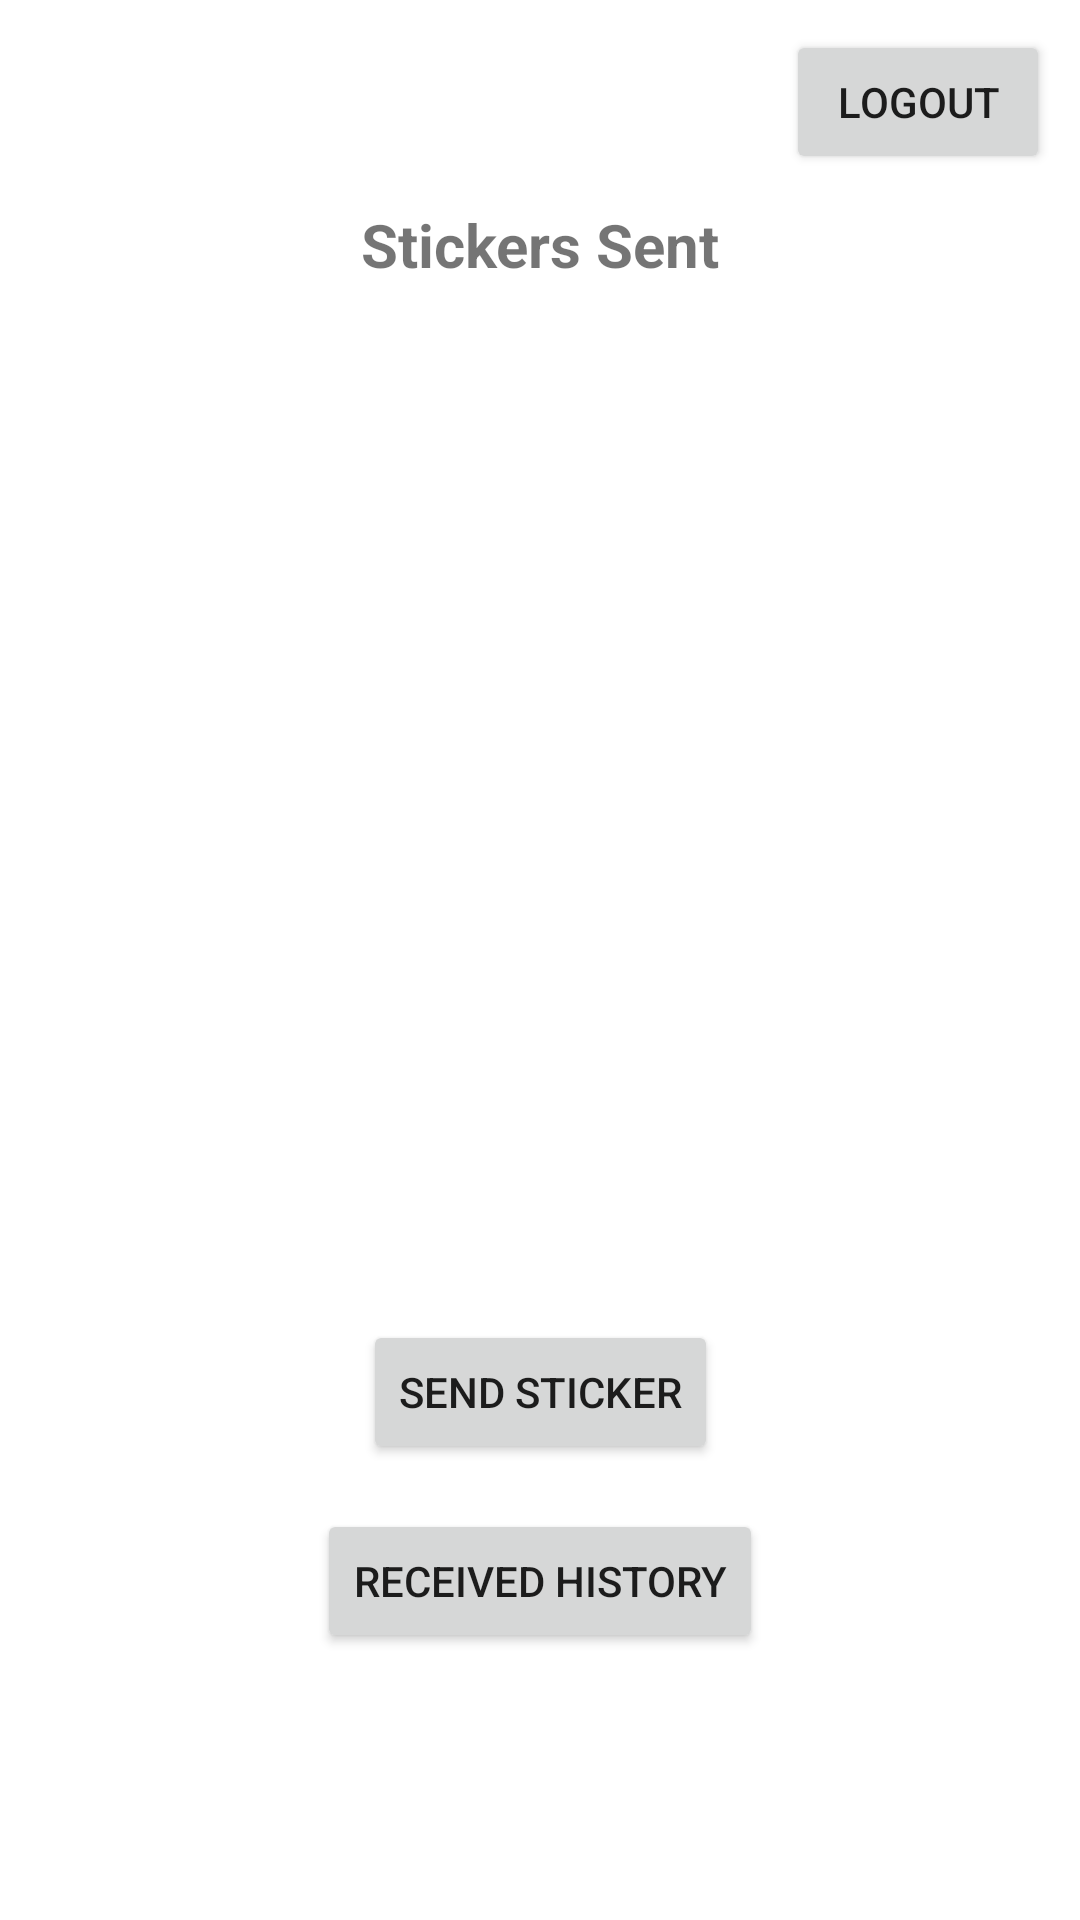

Android layout source for this screen:
<!-- AndroidManifest.xml: application theme Theme.NUMAD23Sp_Team26 -->
<!-- res/layout/activity_sticker_user.xml -->
<?xml version="1.0" encoding="utf-8"?>
<androidx.constraintlayout.widget.ConstraintLayout xmlns:android="http://schemas.android.com/apk/res/android"
    xmlns:app="http://schemas.android.com/apk/res-auto"
    xmlns:tools="http://schemas.android.com/tools"
    android:layout_width="match_parent"
    android:layout_height="match_parent"
    tools:context=".a8_stickers.StickerUserActivity">

    <TextView
        android:id="@+id/helloUserTV"
        android:layout_width="0dp"
        android:layout_height="0dp"
        android:ellipsize="end"
        android:maxLines="1"
        android:layout_margin="10dp"
        android:gravity="center_vertical"
        android:textSize="20sp"
        android:textStyle="bold"
        app:layout_constraintBottom_toTopOf="@+id/barrier"
        app:layout_constraintEnd_toStartOf="@+id/btnLogout"
        app:layout_constraintStart_toStartOf="parent"
        app:layout_constraintTop_toTopOf="parent" />

    <Button
        android:id="@+id/btnLogout"
        android:layout_width="wrap_content"
        android:layout_height="wrap_content"
        android:text="@string/logout"
        android:layout_margin="10dp"
        app:layout_constraintEnd_toEndOf="parent"
        app:layout_constraintTop_toTopOf="parent" />

    <androidx.constraintlayout.widget.Barrier
        android:id="@+id/barrier"
        android:layout_width="wrap_content"
        android:layout_height="wrap_content"
        app:barrierDirection="bottom"
        app:constraint_referenced_ids="helloUserTV, btnLogout"/>

    <TextView
        android:id="@+id/sentStickersTV"
        android:layout_width="wrap_content"
        android:layout_height="wrap_content"
        android:text="@string/sent_count"
        android:textSize="20sp"
        android:textStyle="bold"
        android:layout_margin="10dp"
        app:layout_constraintTop_toBottomOf="@+id/barrier"
        app:layout_constraintEnd_toEndOf="parent"
        app:layout_constraintStart_toStartOf="parent"
        tools:layout_editor_absoluteY="73dp" />

    <androidx.viewpager.widget.ViewPager
        android:id="@+id/viewPager"
        android:layout_width="0dp"
        android:layout_height="0dp"
        android:layout_margin="10dp"
        app:layout_constraintHeight_percent="0.5"
        app:layout_constraintEnd_toEndOf="parent"
        app:layout_constraintStart_toStartOf="parent"
        app:layout_constraintTop_toBottomOf="@+id/sentStickersTV"/>

    <Button
        android:id="@+id/btnSendStickers"
        android:layout_width="wrap_content"
        android:layout_height="wrap_content"
        android:layout_margin="15dp"
        android:text="@string/send_stickers"
        app:layout_constraintTop_toBottomOf="@+id/viewPager"
        app:layout_constraintBottom_toTopOf="@+id/btnReceivedHistory"
        app:layout_constraintEnd_toEndOf="parent"
        app:layout_constraintStart_toStartOf="parent" />

    <Button
        android:id="@+id/btnReceivedHistory"
        android:layout_width="wrap_content"
        android:layout_height="wrap_content"
        android:text="@string/received_history"
        android:layout_margin="15dp"
        app:layout_constraintEnd_toEndOf="parent"
        app:layout_constraintStart_toStartOf="parent"
        app:layout_constraintTop_toBottomOf="@+id/btnSendStickers" />

</androidx.constraintlayout.widget.ConstraintLayout>
<!-- resources referenced by this layout -->
<resources>
  <string name="logout">Logout</string>
  <string name="received_history">Received History</string>
  <string name="send_stickers">Send Sticker</string>
  <string name="sent_count">Stickers Sent</string>
  <style name="Theme.NUMAD23Sp_Team26" parent="Theme.MaterialComponents.DayNight.DarkActionBar">
          
          <item name="colorPrimary">@color/purple_500</item>
          <item name="colorPrimaryVariant">@color/purple_700</item>
          <item name="colorOnPrimary">@color/white</item>
          
          <item name="colorSecondary">@color/teal_200</item>
          <item name="colorSecondaryVariant">@color/teal_700</item>
          <item name="colorOnSecondary">@color/black</item>
          
          <item name="android:statusBarColor">?attr/colorPrimaryVariant</item>
          
      </style>
  <color name="purple_500">#FF6200EE</color>
  <color name="purple_700">#FF3700B3</color>
  <color name="white">#FFFFFFFF</color>
  <color name="teal_200">#FF03DAC5</color>
  <color name="teal_700">#FF018786</color>
  <color name="black">#FF000000</color>
</resources>
